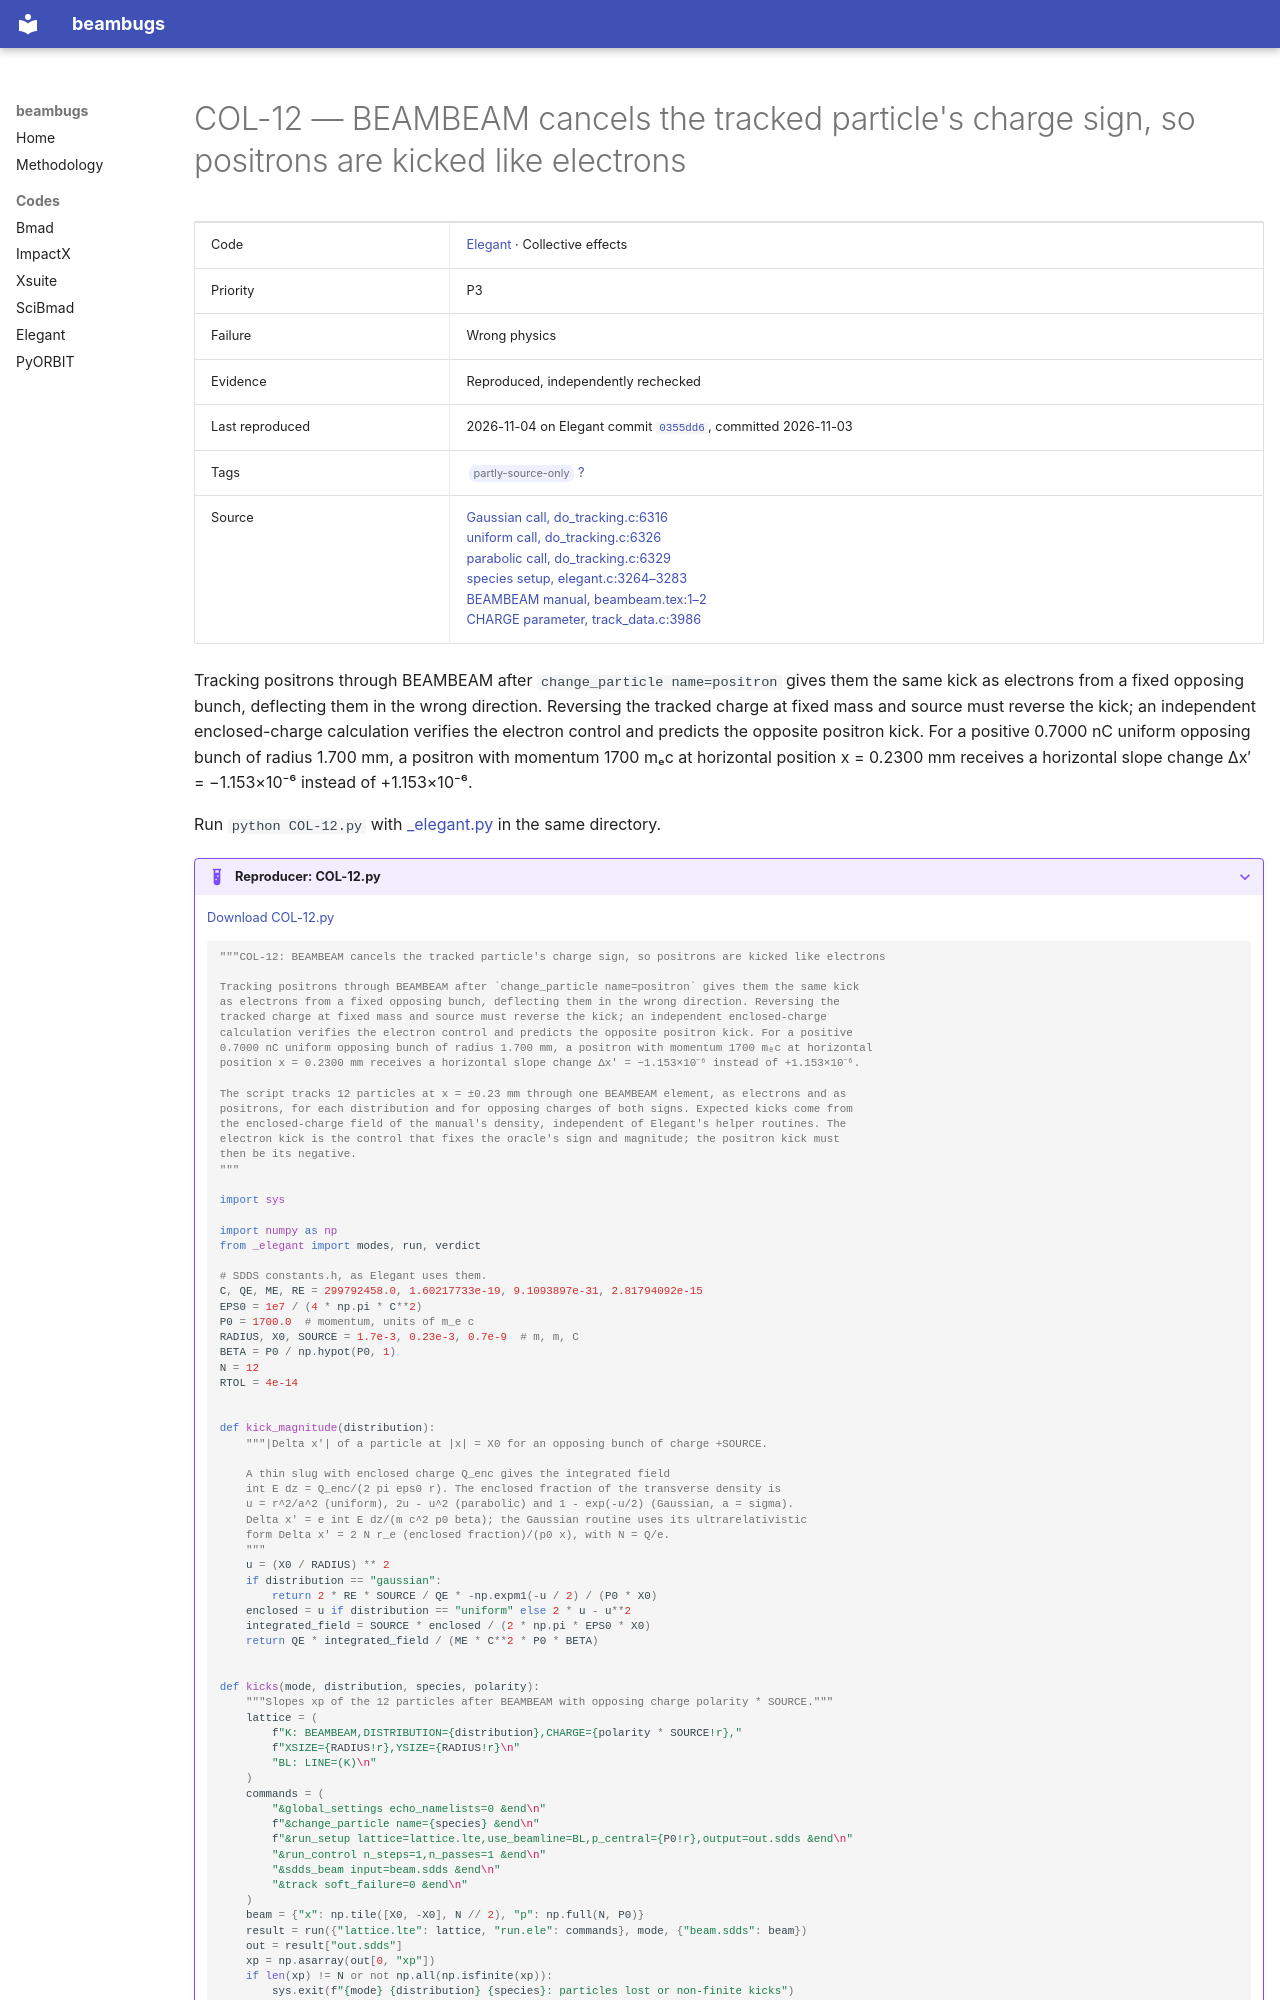

repository: nikitakuklev/beambugs · page: elegant/COL-12/index.html · generator: mkdocs

---
title: "COL-12: BEAMBEAM cancels the tracked particle's charge sign, so positrons are kicked like electrons"
hide:
  - toc
---

# COL-12 — BEAMBEAM cancels the tracked particle's charge sign, so positrons are kicked like electrons

| | |
|---|---|
| Code | [Elegant](../index.md) · Collective effects |
| Priority | P3 |
| Failure | Wrong physics |
| Evidence | Reproduced, independently rechecked |
| Last reproduced | 2026-11-04 on Elegant commit [`0355dd6`](https://github.com/rtsoliday/elegant/commit/0355dd6aca12), committed 2026-11-03 |
| Tags | <span class="bb-tag">partly-source-only</span> [?](../../methodology.md#tags) |
| Source | [Gaussian call, do_tracking.c:6316](https://github.com/rtsoliday/elegant/blob/0355dd6aca12c861971fbf8f3ae78a0ded991734/src/do_tracking.c#L6316)<br>[uniform call, do_tracking.c:6326](https://github.com/rtsoliday/elegant/blob/0355dd6aca12c861971fbf8f3ae78a0ded991734/src/do_tracking.c#L6326)<br>[parabolic call, do_tracking.c:6329](https://github.com/rtsoliday/elegant/blob/0355dd6aca12c861971fbf8f3ae78a0ded991734/src/do_tracking.c#L6329)<br>[species setup, elegant.c:3264–3283](https://github.com/rtsoliday/elegant/blob/0355dd6aca12c861971fbf8f3ae78a0ded991734/src/elegant.c#L3264-L3283)<br>[BEAMBEAM manual, beambeam.tex:1–2](https://github.com/rtsoliday/elegant/blob/0355dd6aca12c861971fbf8f3ae78a0ded991734/doc/beambeam.tex#L1-L2)<br>[CHARGE parameter, track_data.c:3986](https://github.com/rtsoliday/elegant/blob/0355dd6aca12c861971fbf8f3ae78a0ded991734/src/track_data.c#L3986) |

Tracking positrons through BEAMBEAM after `change_particle name=positron` gives them the same kick as electrons from a fixed opposing bunch, deflecting them in the wrong direction. Reversing the tracked charge at fixed mass and source must reverse the kick; an independent enclosed-charge calculation verifies the electron control and predicts the opposite positron kick. For a positive 0.7000 nC uniform opposing bunch of radius 1.700 mm, a positron with momentum 1700 mₑc at horizontal position x = 0.2300 mm receives a horizontal slope change Δx′ = −1.153×10⁻⁶ instead of +1.153×10⁻⁶.

Run `python COL-12.py` with [_elegant.py](../helpers/_elegant.py) in the same directory.

??? example "Reproducer: COL-12.py"

    [Download COL-12.py](COL-12.py)

    ```python
    """COL-12: BEAMBEAM cancels the tracked particle's charge sign, so positrons are kicked like electrons

    Tracking positrons through BEAMBEAM after `change_particle name=positron` gives them the same kick
    as electrons from a fixed opposing bunch, deflecting them in the wrong direction. Reversing the
    tracked charge at fixed mass and source must reverse the kick; an independent enclosed-charge
    calculation verifies the electron control and predicts the opposite positron kick. For a positive
    0.7000 nC uniform opposing bunch of radius 1.700 mm, a positron with momentum 1700 mₑc at horizontal
    position x = 0.2300 mm receives a horizontal slope change Δx′ = −1.153×10⁻⁶ instead of +1.153×10⁻⁶.

    The script tracks 12 particles at x = ±0.23 mm through one BEAMBEAM element, as electrons and as
    positrons, for each distribution and for opposing charges of both signs. Expected kicks come from
    the enclosed-charge field of the manual's density, independent of Elegant's helper routines. The
    electron kick is the control that fixes the oracle's sign and magnitude; the positron kick must
    then be its negative.
    """

    import sys

    import numpy as np
    from _elegant import modes, run, verdict

    # SDDS constants.h, as Elegant uses them.
    C, QE, ME, RE = 299792458.0, 1.60217733e-19, 9.1093897e-31, 2.81794092e-15
    EPS0 = 1e7 / (4 * np.pi * C**2)
    P0 = 1700.0  # momentum, units of m_e c
    RADIUS, X0, SOURCE = 1.7e-3, 0.23e-3, 0.7e-9  # m, m, C
    BETA = P0 / np.hypot(P0, 1)
    N = 12
    RTOL = 4e-14


    def kick_magnitude(distribution):
        """|Delta x'| of a particle at |x| = X0 for an opposing bunch of charge +SOURCE.

        A thin slug with enclosed charge Q_enc gives the integrated field
        int E dz = Q_enc/(2 pi eps0 r). The enclosed fraction of the transverse density is
        u = r^2/a^2 (uniform), 2u - u^2 (parabolic) and 1 - exp(-u/2) (Gaussian, a = sigma).
        Delta x' = e int E dz/(m c^2 p0 beta); the Gaussian routine uses its ultrarelativistic
        form Delta x' = 2 N r_e (enclosed fraction)/(p0 x), with N = Q/e.
        """
        u = (X0 / RADIUS) ** 2
        if distribution == "gaussian":
            return 2 * RE * SOURCE / QE * -np.expm1(-u / 2) / (P0 * X0)
        enclosed = u if distribution == "uniform" else 2 * u - u**2
        integrated_field = SOURCE * enclosed / (2 * np.pi * EPS0 * X0)
        return QE * integrated_field / (ME * C**2 * P0 * BETA)
